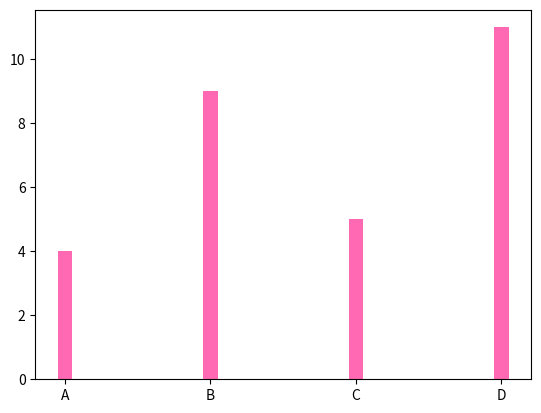

Source code (Python):
import matplotlib.pyplot as plt
import numpy as np

x = ["A", "B", "C", "D"]
y = [4, 9, 5, 11]

plt.bar(x,y ,color = "hotpink" ,width = 0.1)
plt.show()
# plt.barh(x, y)  # h for horizontal
plt.show()

def barh():
    plt.bar(x,y ,color = "hotpink" ,height = 0.1)   # For horizontal bars, use height instead of width.
    plt.show()